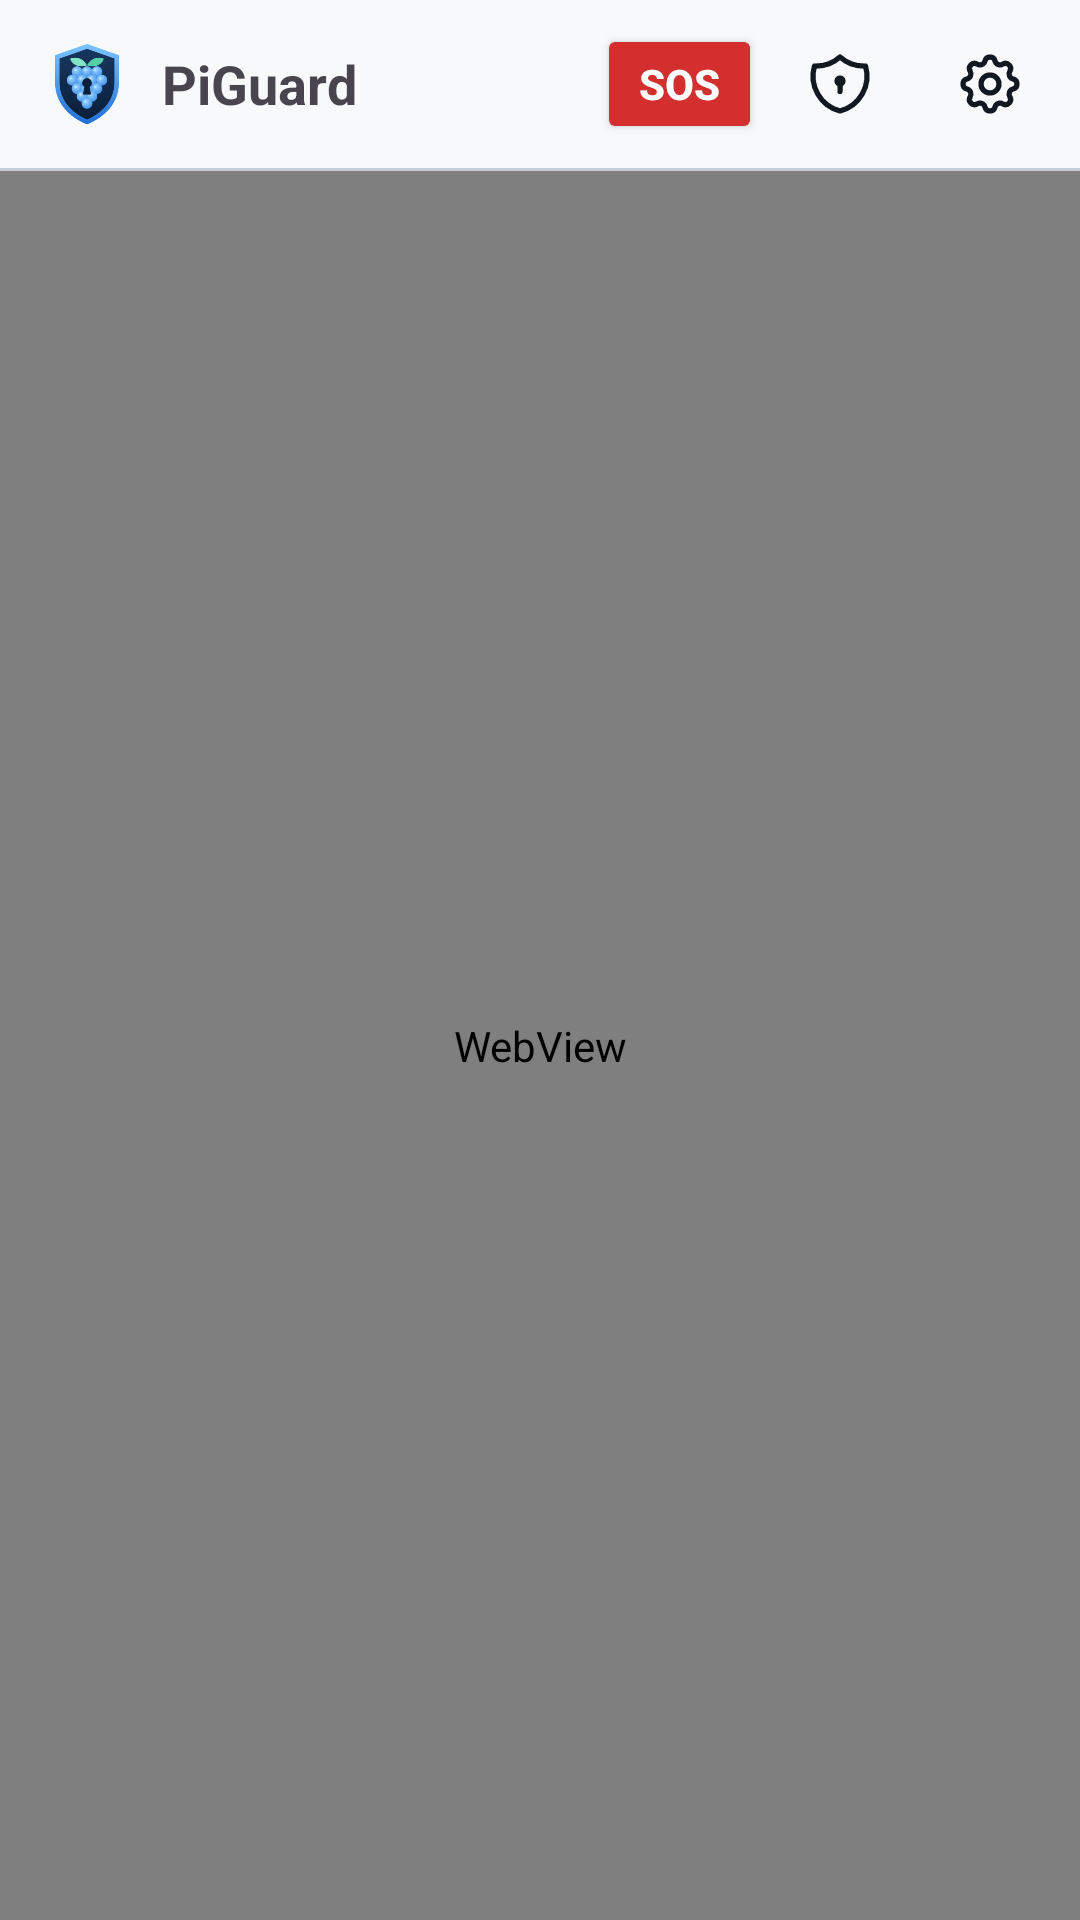

Write the Android layout XML for this screen, with the resource values it uses.
<!-- AndroidManifest.xml: application theme Theme.PiGuard -->
<!-- res/layout/activity_main.xml -->
<?xml version="1.0" encoding="utf-8"?>
<LinearLayout xmlns:android="http://schemas.android.com/apk/res/android" xmlns:app="http://schemas.android.com/apk/res-auto" android:layout_width="match_parent" android:layout_height="match_parent" android:orientation="vertical" android:background="?attr/pgBg" android:fitsSystemWindows="true">
    <LinearLayout android:layout_width="match_parent" android:layout_height="56dp" android:background="?attr/pgSurface" android:gravity="center_vertical" android:paddingStart="14dp" android:paddingEnd="6dp">
        <ImageView android:id="@+id/app_logo" android:layout_width="30dp" android:layout_height="30dp" android:src="@mipmap/ic_brand" android:importantForAccessibility="no" />
        <TextView android:layout_width="0dp" android:layout_height="wrap_content" android:layout_weight="1" android:id="@+id/app_title" android:layout_marginStart="10dp" android:text="PiGuard" android:textStyle="bold" android:textSize="18sp" />
        <Button android:id="@+id/sos" android:layout_width="wrap_content" android:layout_height="40dp" android:minHeight="40dp" android:minWidth="0dp" android:insetTop="0dp" android:insetBottom="0dp" android:paddingHorizontal="14dp" android:text="@string/sos" android:textColor="#FFFFFF" android:textStyle="bold" app:backgroundTint="@color/sos" app:icon="@drawable/ic_alert_triangle" app:iconSize="18dp" app:iconTint="#FFFFFF" app:iconPadding="6dp" />
        <ImageButton android:id="@+id/vpn_open" android:layout_width="48dp" android:layout_height="48dp" android:layout_marginStart="2dp" android:background="?attr/selectableItemBackgroundBorderless" android:src="@drawable/ic_shield_lock" android:contentDescription="@string/vpn_title" />
        <ImageButton android:id="@+id/settings" android:layout_width="48dp" android:layout_height="48dp" android:layout_marginStart="2dp" android:background="?attr/selectableItemBackgroundBorderless" android:src="@drawable/ic_settings" android:contentDescription="@string/settings_title" />
    </LinearLayout>
    <View android:layout_width="match_parent" android:layout_height="1dp" android:background="?attr/pgLine" />
    <FrameLayout android:layout_width="match_parent" android:layout_height="0dp" android:layout_weight="1">
        <WebView android:id="@+id/web" android:layout_width="match_parent" android:layout_height="match_parent" />
        <LinearLayout android:id="@+id/offline" android:layout_width="match_parent" android:layout_height="match_parent" android:background="?attr/pgBg" android:gravity="center" android:orientation="vertical" android:padding="32dp" android:visibility="gone">
            <ImageView android:layout_width="64dp" android:layout_height="64dp" android:src="@drawable/ic_wifi_off" app:tint="?attr/pgMuted" android:importantForAccessibility="no" />
            <TextView android:layout_width="wrap_content" android:layout_height="wrap_content" android:layout_marginTop="16dp" android:gravity="center" android:text="@string/unreachable" android:textSize="18sp" />
            <Button android:id="@+id/vpn" android:layout_width="match_parent" android:layout_height="wrap_content" android:layout_marginTop="24dp" android:text="@string/connect_vpn" app:icon="@drawable/ic_shield_lock" />
            <Button android:id="@+id/retry" style="@style/Button.Tonal" android:layout_width="match_parent" android:layout_height="wrap_content" android:text="@string/retry" app:icon="@drawable/ic_refresh" />
        </LinearLayout>
    </FrameLayout>
</LinearLayout>
<!-- resources referenced by this layout -->
<resources>
  <color name="sos">#D32F2F</color>
  <!-- drawable ic_alert_triangle (drawable) -->
  <vector xmlns:android="http://schemas.android.com/apk/res/android" android:width="24dp" android:height="24dp" android:viewportWidth="24" android:viewportHeight="24"><path android:pathData="M12 9v4" android:strokeColor="@color/text" android:strokeWidth="1.75" android:strokeLineCap="round" android:strokeLineJoin="round" android:fillColor="#00000000"/><path android:pathData="M10.363 3.591l-8.106 13.534a1.914 1.914 0 0 0 1.636 2.871h16.214a1.914 1.914 0 0 0 1.636 -2.87l-8.106 -13.536a1.914 1.914 0 0 0 -3.274 0z" android:strokeColor="@color/text" android:strokeWidth="1.75" android:strokeLineCap="round" android:strokeLineJoin="round" android:fillColor="#00000000"/><path android:pathData="M12 16h.01" android:strokeColor="@color/text" android:strokeWidth="1.75" android:strokeLineCap="round" android:strokeLineJoin="round" android:fillColor="#00000000"/></vector>
  <!-- drawable ic_refresh (drawable) -->
  <vector xmlns:android="http://schemas.android.com/apk/res/android" android:width="24dp" android:height="24dp" android:viewportWidth="24" android:viewportHeight="24"><path android:pathData="M20 11a8.1 8.1 0 0 0 -15.5 -2m-.5 -4v4h4" android:strokeColor="@color/text" android:strokeWidth="1.75" android:strokeLineCap="round" android:strokeLineJoin="round" android:fillColor="#00000000"/><path android:pathData="M4 13a8.1 8.1 0 0 0 15.5 2m.5 4v-4h-4" android:strokeColor="@color/text" android:strokeWidth="1.75" android:strokeLineCap="round" android:strokeLineJoin="round" android:fillColor="#00000000"/></vector>
  <!-- drawable ic_shield_lock (drawable) -->
  <vector xmlns:android="http://schemas.android.com/apk/res/android" android:width="24dp" android:height="24dp" android:viewportWidth="24" android:viewportHeight="24"><path android:pathData="M12 3a12 12 0 0 0 8.5 3a12 12 0 0 1 -8.5 15a12 12 0 0 1 -8.5 -15a12 12 0 0 0 8.5 -3" android:strokeColor="@color/text" android:strokeWidth="1.75" android:strokeLineCap="round" android:strokeLineJoin="round" android:fillColor="#00000000"/><path android:pathData="M12 11m-1 0a1 1 0 1 0 2 0a1 1 0 1 0 -2 0" android:strokeColor="@color/text" android:strokeWidth="1.75" android:strokeLineCap="round" android:strokeLineJoin="round" android:fillColor="#00000000"/><path android:pathData="M12 12l0 2.5" android:strokeColor="@color/text" android:strokeWidth="1.75" android:strokeLineCap="round" android:strokeLineJoin="round" android:fillColor="#00000000"/></vector>
  <string name="connect_vpn">Connect VPN</string>
  <string name="retry">Try again</string>
  <string name="settings_title">App settings</string>
  <string name="sos">SOS</string>
  <string name="unreachable">pi-guard cannot be reached.</string>
  <string name="vpn_title">VPN</string>
  <style name="Button.Tonal" parent="Widget.Material3.Button.TonalButton">
          <item name="cornerRadius">12dp</item><item name="android:minHeight">52dp</item><item name="android:textAllCaps">false</item><item name="android:textSize">15sp</item><item name="iconGravity">textStart</item><item name="iconPadding">8dp</item>
      </style>
  <color name="text">#121820</color>
  <color name="accent">#0A62B0</color>
  <color name="accent_ink">#FFFFFF</color>
  <color name="surface2">#E9EDF2</color>
  <color name="surface">#F8F9FB</color>
  <color name="muted">#4A5563</color>
  <color name="line">#C3CBD6</color>
  <color name="danger">#B3261E</color>
  <color name="bg">#E6EAF0</color>
  <style name="Button" parent="Widget.Material3.Button">
          <item name="cornerRadius">12dp</item><item name="android:minHeight">52dp</item><item name="android:textAllCaps">false</item><item name="android:textSize">15sp</item><item name="iconGravity">textStart</item><item name="iconPadding">8dp</item>
      </style>
  <color name="ok">#12703E</color>
  <color name="warn">#8F5500</color>
</resources>
